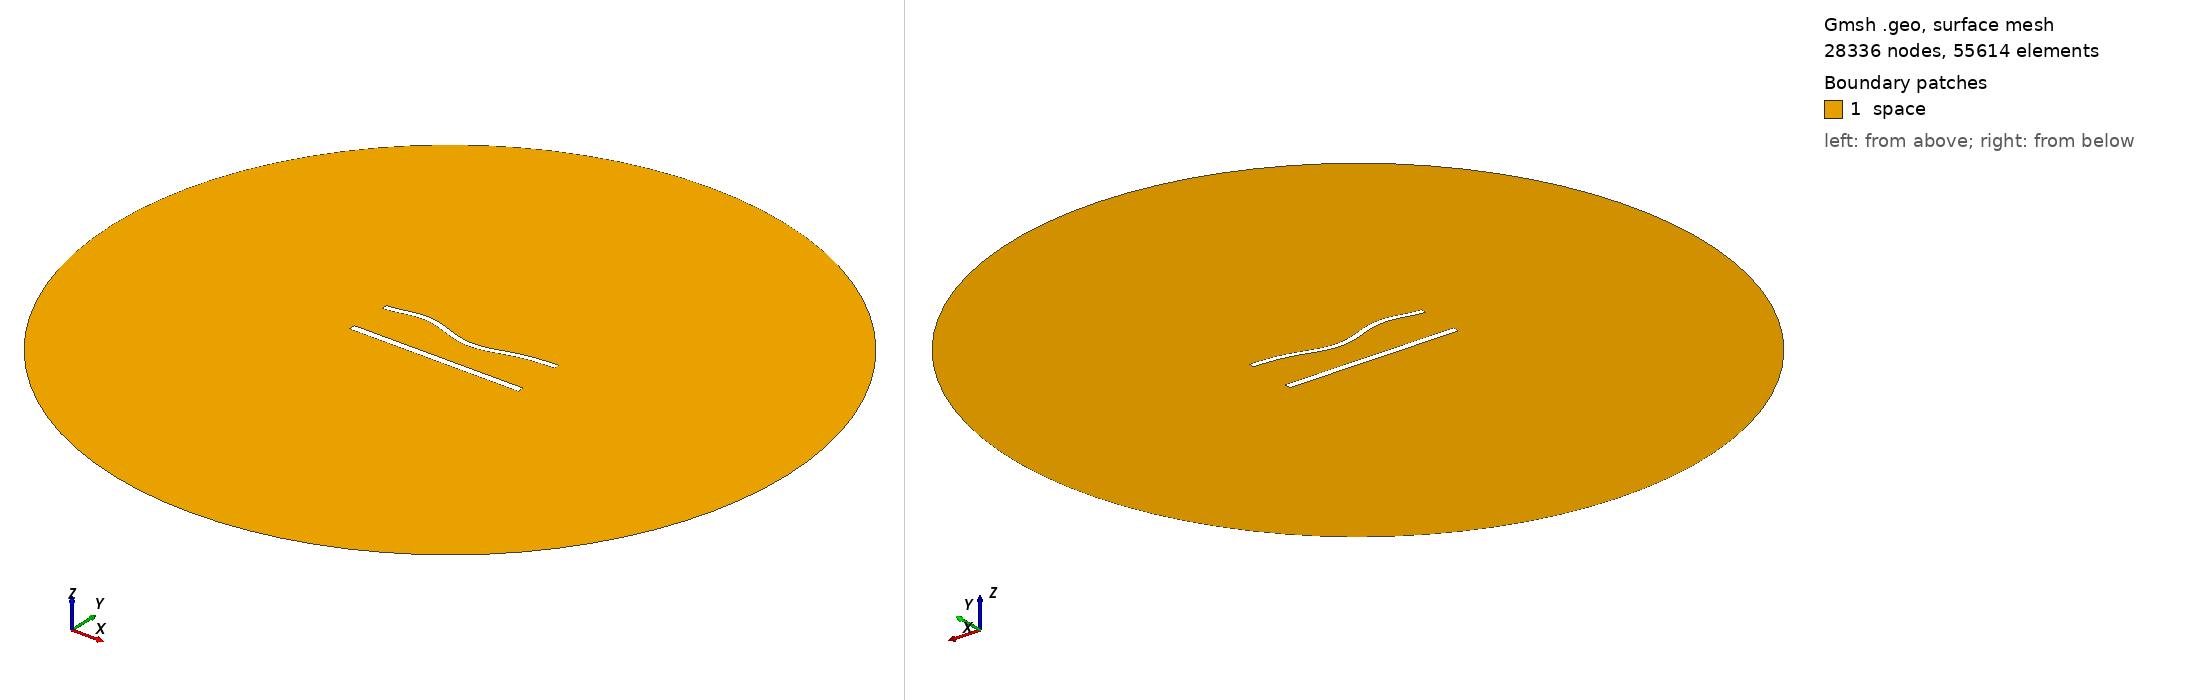

Gmsh geometry script, surface-meshed: 28336 nodes, 55614 surface elements. Boundary patches (legend numbers): 1 space. Left view from above one corner, right view from below the opposite corner. Legend entries are the model's physical surfaces. The drawing asked Gmsh for element sizes between 1% and 20% of the model's largest extent; the script's own settings can give other sizes.

=== 1008.geo (drawn) ===
//---------------------------------------
// Geometry kernel
//---------------------------------------

SetFactory("OpenCASCADE");



//---------------------------------------
// Parameters of the geometry
//---------------------------------------

// Overetch of the upper plate
overetch = 0.25;

// Distance between the plates
distance = 25.0;

// Discretization over the x axis (for the deformation)
nx = 50; 

// Length of the plate
L = 100 - overetch; 

// Number of modes
n = 4; 

// 1st mode coefficient
coeff(1) = 0.0;
beta(1) = 0.596864 * 3.1415926535 / L;

// 2nd mode coefficient
coeff(2) = -1.5;
beta(2) = 1.49418 * 3.1415926535 / L;

// 3rd mode coefficient
coeff(3) = 1.5;
beta(3) = 2.50025 * 3.1415926535 / L;

// 4th mode coefficient
coeff(4) = 1.5;
beta(4) = 3.49999 * 3.1415926535 / L;



//---------------------------------------
// Upper plate (deformed rectangle)
//---------------------------------------

// Coordiantes of the upper plate
xmin = -50;
xmax = 50 - overetch;

// Height of the upper plate
yheight = 4 - 2 * overetch;

// Indexes of the points
UpperID[] = {};
LowerID[] = {};
LeftID[] = {};
RightID[] = {};

// Point index
p = 1;

// Horizontal edges
For i In {1:nx}
    x = xmin + (i-1)*(xmax - xmin)/(nx-1);

    y_bottom = distance / 2 + overetch;
    For j In {1:n}
        C = (Cosh(beta(j)*L) + Cos(beta(j)*L)) / (Sinh(beta(j)*L) + Sin(beta(j)*L));
        y_bottom  = y_bottom + coeff(j) * (Cosh(beta(j)*(x+50)) - Cos(beta(j)*(x+50)) - C * (Sinh(beta(j)*(x+50)) - Sin(beta(j)*(x+50))));
    EndFor

    y_top = y_bottom + yheight;

    Point(p) = {x, y_top, 0, 1.0};
    UpperID[i] = p;
    p = p + 1;

    Point(p) = {x, y_bottom, 0, 1.0};
    LowerID[i] = p;
    p = p + 1;
EndFor

// Create point lists
UpperPts[] = {}; LowerPts[] = {};
For i In {1:nx}
  UpperPts[] += {UpperID[i]};
  LowerPts[] += {LowerID[i]};
EndFor

// Build splines
Spline(1) = {UpperPts[]};
Spline(2) = {LowerPts[]};
Line(3) = {LowerPts[nx-1], UpperPts[nx-1]};
Line(4) = {LowerPts[0], UpperPts[0]};

// Build the plane surface
Curve Loop(1) = {2, 3, -1, -4};
Plane Surface(1) = {1};



//---------------------------------------
// Lower plate (rectangle)
//---------------------------------------

// Vertices
Point(1001) = {-50, -distance/2, 0, 1.0};
Point(1002) = { 50, -distance/2, 0, 1.0};
Point(1003) = { 50,  -distance/2 + 4, 0, 1.0};
Point(1004) = {-50,  -distance/2 + 4, 0, 1.0};

// Edges
Line(5) = {1001, 1002};
Line(6) = {1002, 1003};
Line(7) = {1003, 1004};
Line(8) = {1004, 1001};

// Plane surface
Line Loop(2) = {5, 6, 7, 8};
Plane Surface(2) = {2}; 



//---------------------------------------
// Outer (fictious) boundary
//---------------------------------------

// Points
Point(1005) = {0, 0, 0};       // Center
Point(1006) = {200, 0, 0};     // Start point
Point(1007) = {0, 200, 0};     // 90 degrees
Point(1008) = {-200, 0, 0};    // 180 degrees
Point(1009) = {0, -200, 0};    // 270 degrees

// Circle arcs (each needs start, center, end)
Circle(9) = {1006, 1005, 1007};
Circle(10) = {1007, 1005, 1008};
Circle(11) = {1008, 1005, 1009};
Circle(12) = {1009, 1005, 1006};

// Plane surface for the entire domain
Curve Loop(3) = {9, 10, 11, 12};
Surface(3) = {3};

// Subtract the plates from the whole domain to obtain the actual domain where we want to solve the equations
BooleanDifference{ Surface{3}; Delete; }{ Surface{1}; Surface{2}; Delete; }




//---------------------------------------
// Transfinite Lines/Curves
//---------------------------------------

// Set the number of points on the boundaries
r = 6;
d = 0.15;

// Plates
Transfinite Curve {1} = 50*r/4 Using Progression 1;
Transfinite Line {2} = 50*r Using Progression 1;
Transfinite Curve {3, 4} = 2*r Using Progression 1+d;
Transfinite Line {5} = 50*r/4 Using Progression 1;
Transfinite Line {7} = 50*r Using Progression 1;
Transfinite Line {6} = 2*r Using Progression 1-d;
Transfinite Line {8} = 2*r Using Progression 1+d;

// Outer boundary
Transfinite Line {9, 10, 11, 12} = 20 Using Progression 1;



//---------------------------------------
// Physical groups
//---------------------------------------                

// Physical curves (boundaries)
Physical Line("force_segment", 10) = {2};
Physical Line("upper_plate", 11) = {1, 3, 4};
Physical Line("lower_plate", 12) = {5, 6, 7, 8};
Physical Line("boundary", 20) = {9, 10, 11, 12};

// Physical Surfaces
Physical Surface("space", 30) = {3};



//---------------------------------------
// 6. Generate the Mesh
//---------------------------------------

// 2D mesh generation
Mesh 2;
